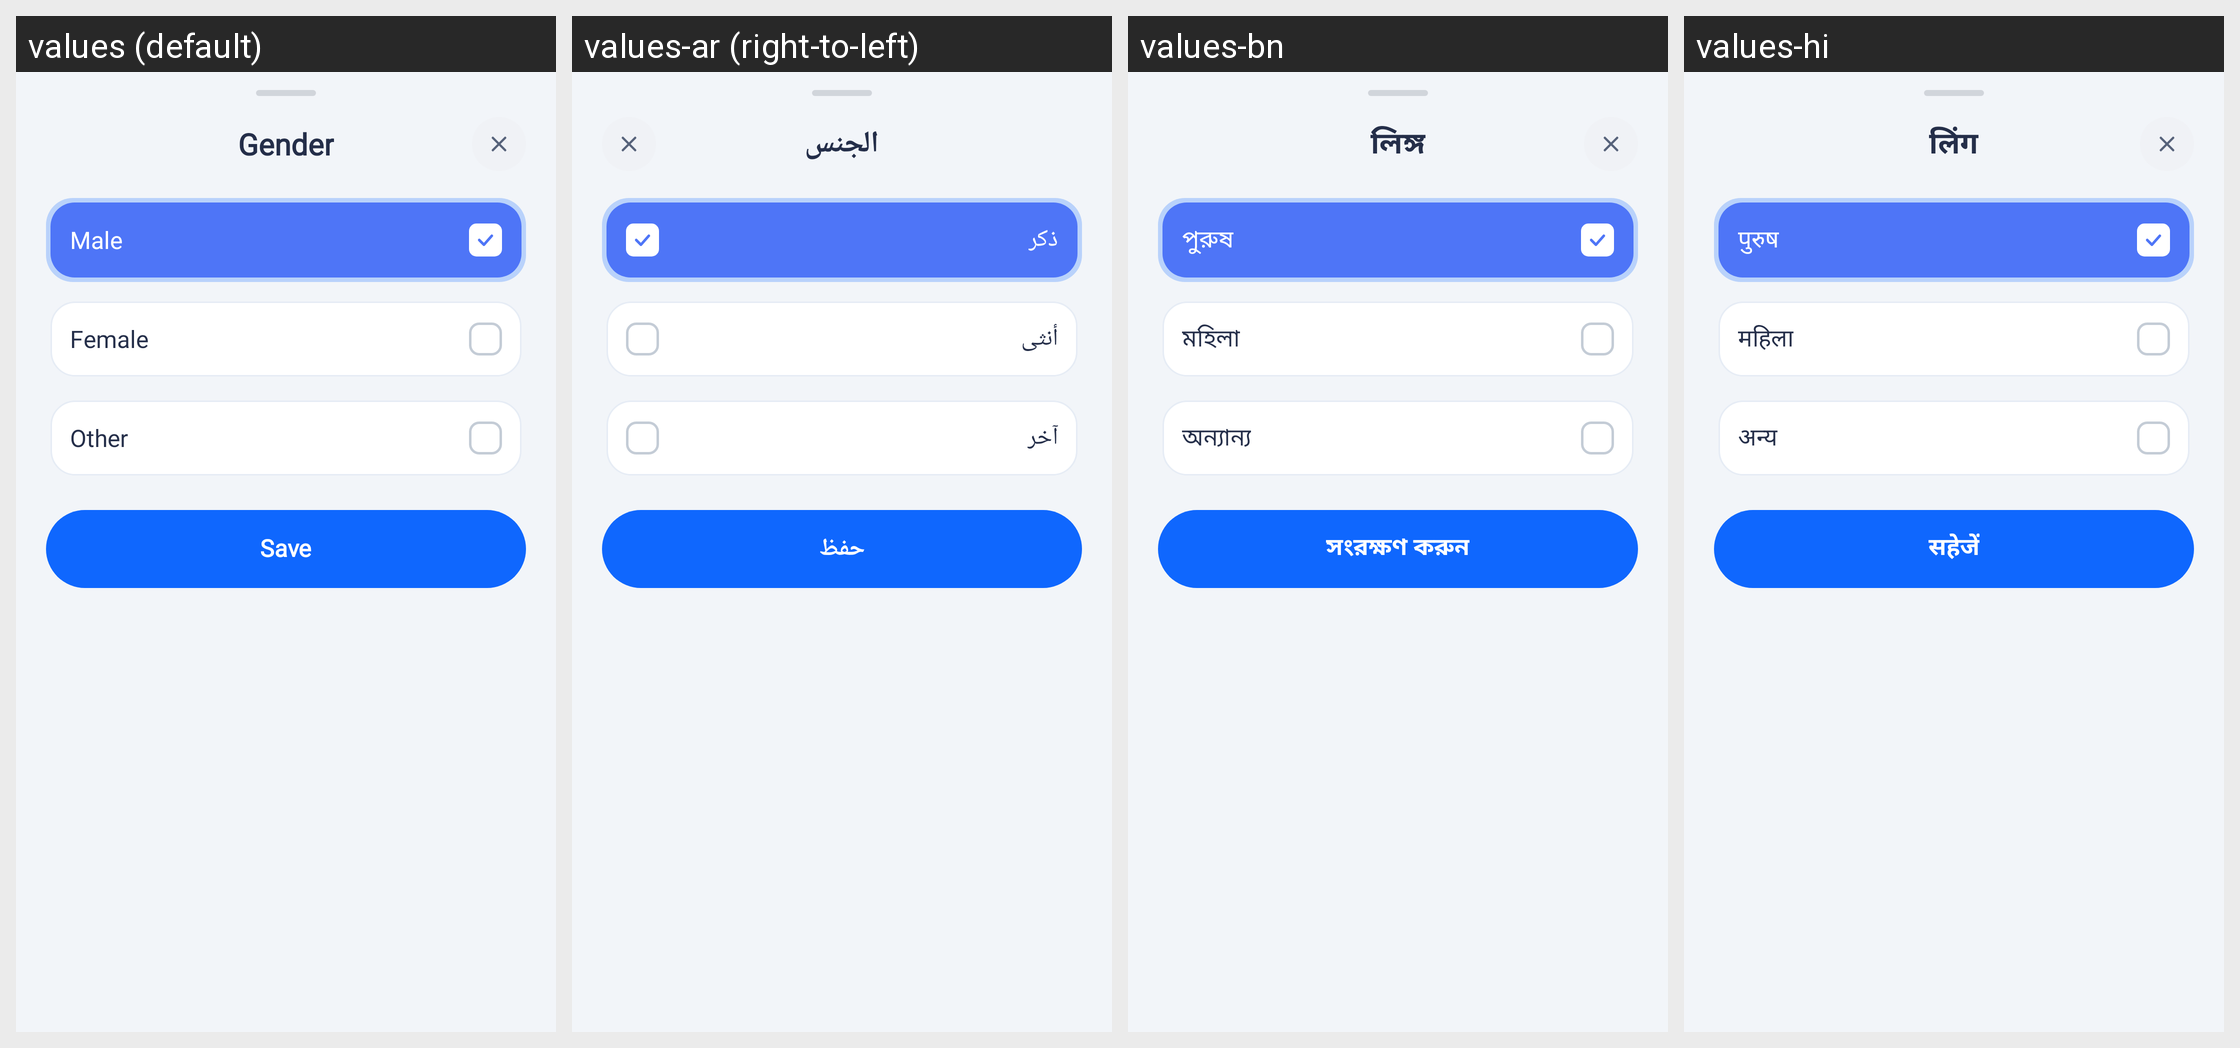

Translations of the strings shown on this Android screen, per locale in the grid:
Android screen res/layout/bottom_sheet_select_gender.xml rendered under 4 locales, left to right: values (default), values-ar (right-to-left), values-bn, values-hi. Device: Nexus 5 (rendered at 1080×1920; each locale shown at half size, 540×960, under a caption strip naming it); theme Theme.HealthCareAI.
Other locales in the repository, not shown: values-de, values-es, values-fr, values-id, values-in, values-ja, values-ko, values-pt-rBR, values-pt-rPT, values-ru, values-tr, values-vi, values-zh-rCN, values-zh-rTW.
Strings drawn on this screen, with the default value and each locale's value (text and hints the layout hard-codes, and strings that could not be matched under every locale, appear in the picture but are not listed):

title_gender_sheet
  values: Gender
  values-ar: الجنس
  values-bn: লিঙ্গ
  values-hi: लिंग

gender_male
  values: Male
  values-ar: ذكر
  values-bn: পুরুষ
  values-hi: पुरुष

gender_female
  values: Female
  values-ar: أنثى
  values-bn: মহিলা
  values-hi: महिला

gender_other
  values: Other
  values-ar: آخر
  values-bn: অন্যান্য
  values-hi: अन्य

btn_save
  values: Save
  values-ar: حفظ
  values-bn: সংরক্ষণ করুন
  values-hi: सहेजें
